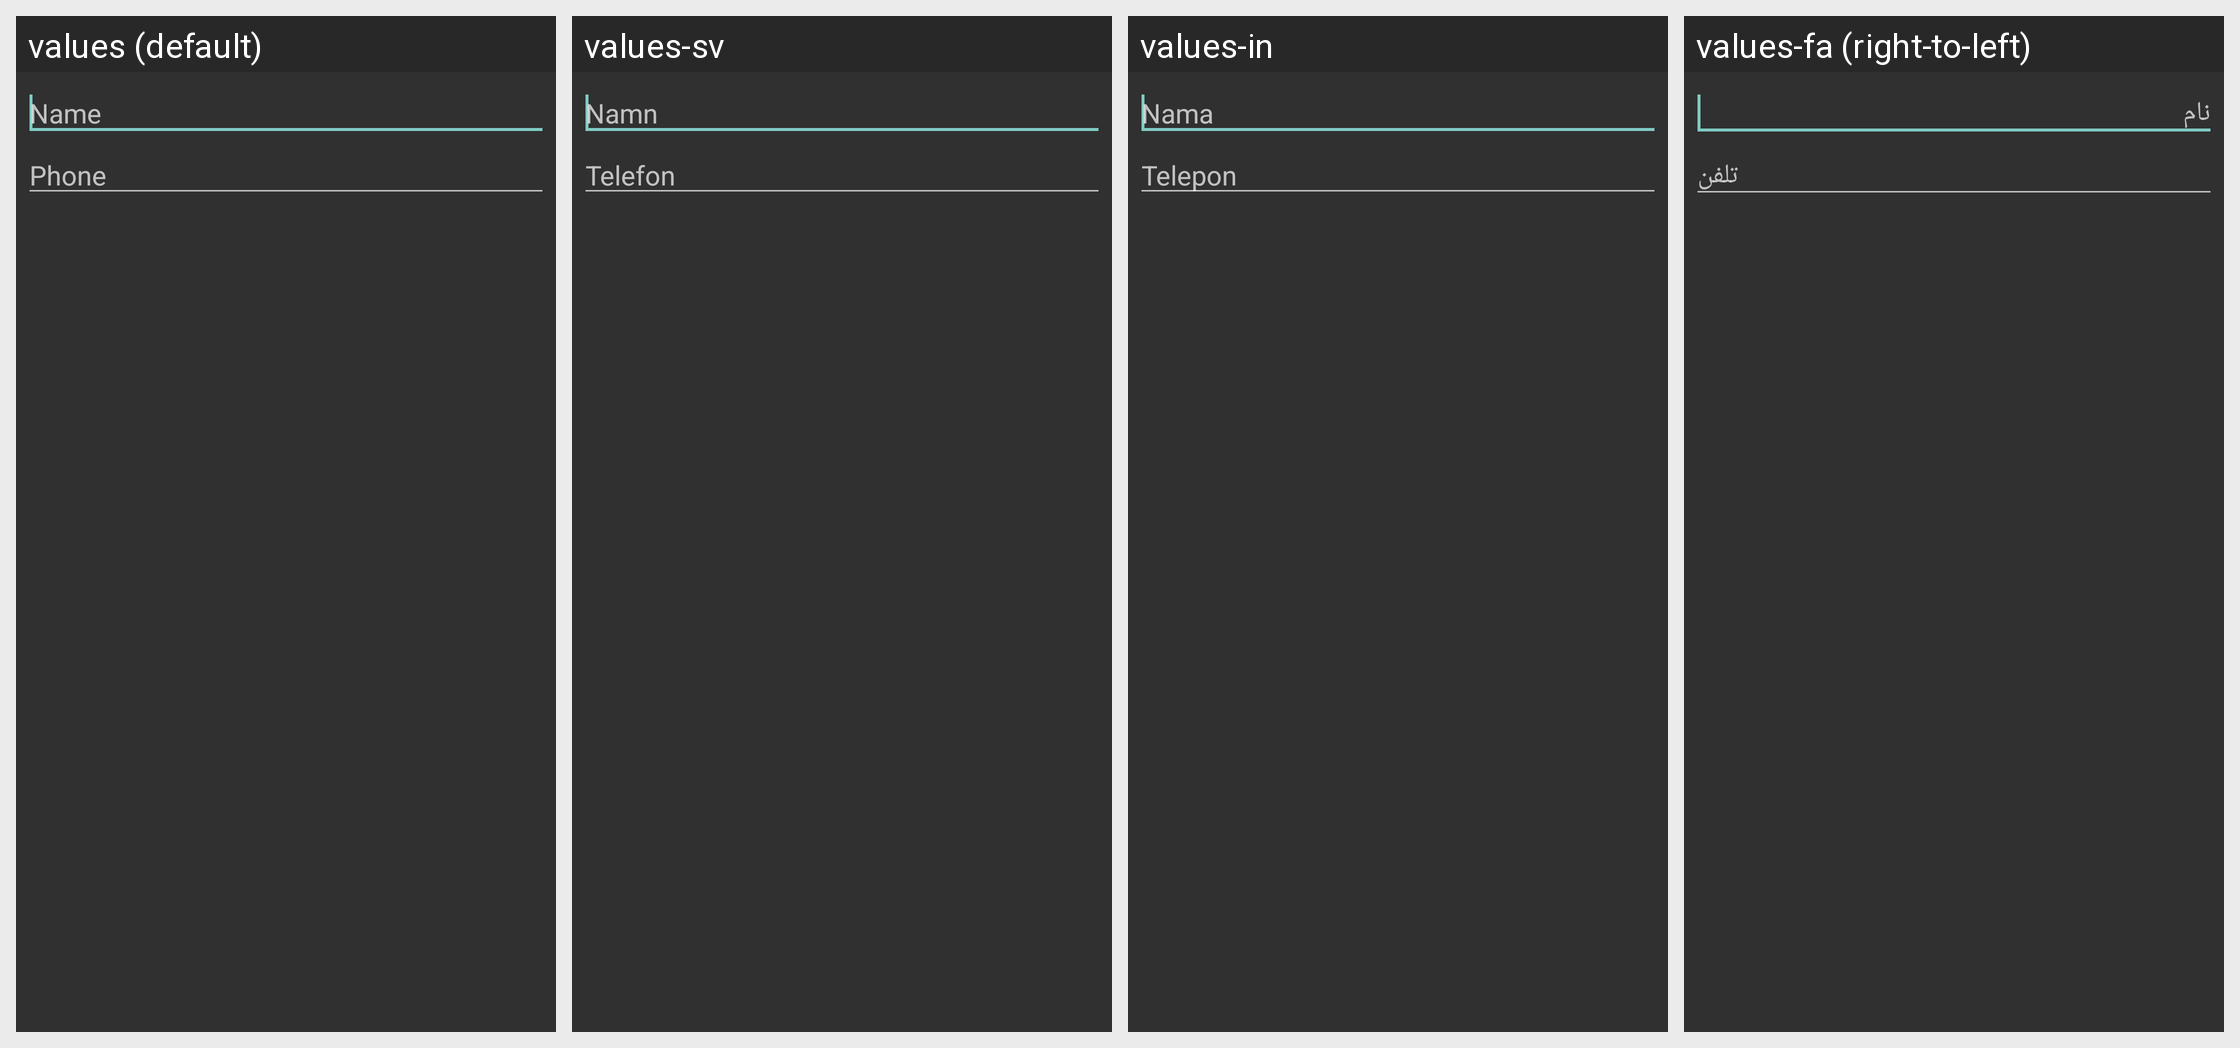

Translations of the strings shown on this Android screen, per locale in the grid:
Android screen res/layout/sim_contact_editor.xml rendered under 4 locales, left to right: values (default), values-sv, values-in, values-fa (right-to-left). Device: Nexus 5 (rendered at 1080×1920; each locale shown at half size, 540×960, under a caption strip naming it); theme DWAppTheme.
Other locales in the repository, not shown: values-af, values-am, values-ar, values-ar-rXB, values-az, values-az-rAZ, values-be, values-bg, values-bn, values-bn-rBD, values-ca, values-cs, values-da, values-de, values-el, values-en, values-en-rGB, values-en-rIN, values-en-rPH, values-en-rUS, values-es, values-es-rCO, values-es-rUS, values-et, values-et-rEE, values-eu, values-eu-rES, values-fi, values-fr, values-fr-rCA, values-gl, values-gl-rES, values-gu, values-gu-rIN, values-he, values-hi, values-hr, values-hu, values-hy, values-hy-rAM, values-ig, values-is, values-is-rIS, values-it, values-iw, values-ja, values-ka, values-ka-rGE, values-kk, values-kk-rKZ, values-km-rKH, values-kn, values-kn-rIN, values-ko, values-ky-rKG, values-lo-rLA, values-lt, values-lv, values-mk, values-mk-rMK, values-ml, values-ml-rIN, values-mn-rMN, values-mr, values-mr-rIN, values-ms, values-ms-rMY, values-my-rMM, values-nb, values-ne-rNP, values-nl, values-pa, values-pa-rIN, values-pl, values-pt, values-pt-rBR, values-pt-rPT, values-rm, values-ro, values-ru, values-si-rLK, values-sk, values-sl, values-sq-rAL, values-sr, values-sw, values-ta, values-ta-rIN, values-te, values-te-rIN, values-th, values-tl, values-tr, values-uk, values-ur, values-ur-rPK, values-uz-rUZ, values-vi, values-yo, values-zh, values-zh-rCN, values-zh-rHK, values-zh-rTW, values-zu.
Strings drawn on this screen, with the default value and each locale's value (text and hints the layout hard-codes, and strings that could not be matched under every locale, appear in the picture but are not listed):

full_name
  values: Name
  values-sv: Namn
  values-in: Nama
  values-fa: نام

phoneLabelsGroup
  values: Phone
  values-sv: Telefon
  values-in: Telepon
  values-fa: تلفن
